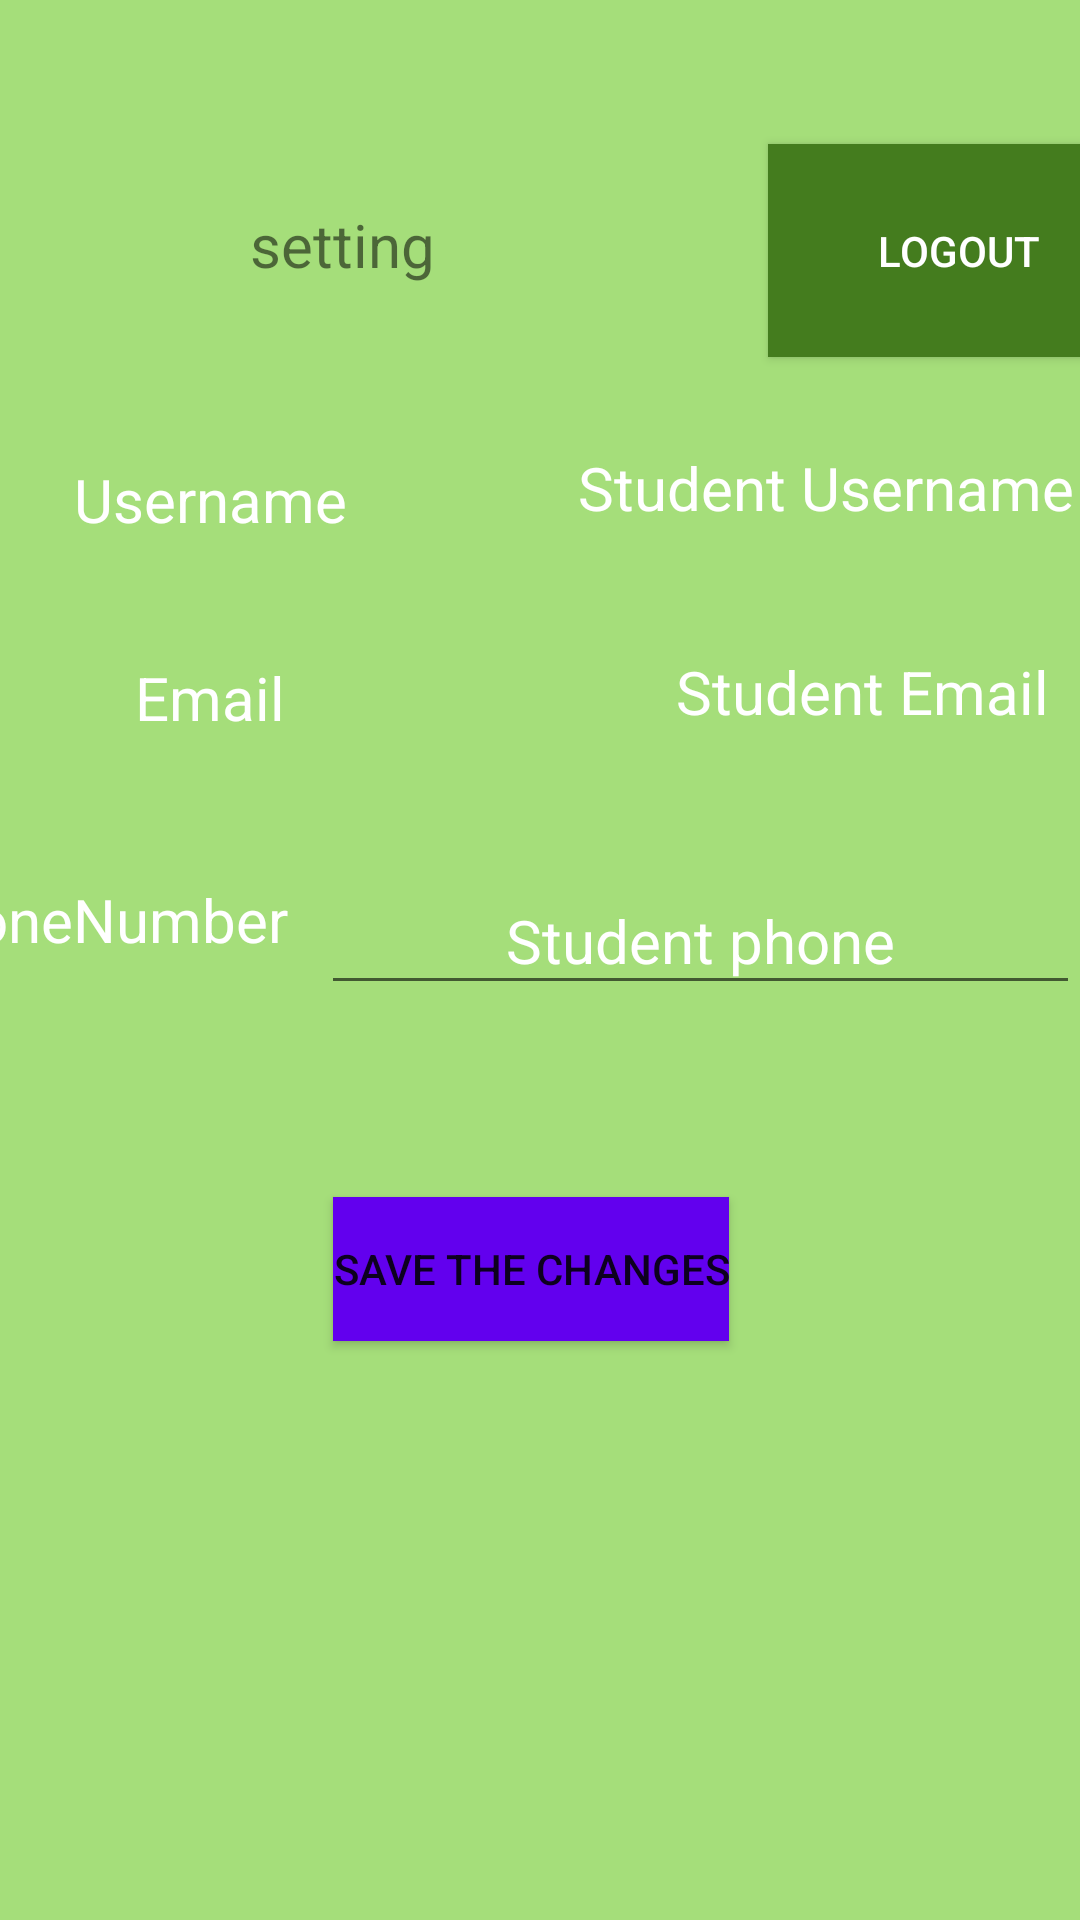

Produce the Android XML layout that renders to this screen, including the resource entries it uses.
<!-- AndroidManifest.xml: application theme Theme.HealthBoost -->
<!-- res/layout/fragment_setting_coach.xml -->
<?xml version="1.0" encoding="utf-8"?>
<androidx.constraintlayout.widget.ConstraintLayout xmlns:android="http://schemas.android.com/apk/res/android"
    xmlns:app="http://schemas.android.com/apk/res-auto"
    xmlns:tools="http://schemas.android.com/tools"
    android:layout_width="match_parent"
    android:layout_height="match_parent"
    android:background="#a5de7a"
    tools:context=".coachUi.setting.SettingFragment">

    <TextView
        android:id="@+id/text_setting_coach"
        android:layout_width="196dp"
        android:layout_height="41dp"
        android:layout_marginStart="16dp"
        android:layout_marginTop="68dp"
        android:text="setting"
        android:textAlignment="center"
        android:textSize="20sp"
        app:layout_constraintStart_toStartOf="parent"
        app:layout_constraintTop_toTopOf="parent" />

    <Button
        android:id="@+id/buttonLogout_coach"
        android:layout_width="127dp"
        android:layout_height="71dp"
        android:layout_marginStart="44dp"
        android:layout_marginTop="48dp"
        android:background="#447c1e"
        android:text="logout"
        android:textColor="@color/white"
        app:layout_constraintEnd_toEndOf="parent"
        app:layout_constraintHorizontal_bias="0.0"
        app:layout_constraintStart_toEndOf="@+id/text_setting_coach"
        app:layout_constraintTop_toTopOf="parent"
        tools:ignore="MissingConstraints" />

    <Button
        android:id="@+id/change_phone_number_coach"
        style="@style/TextAppearance.AppCompat.Widget.Button"
        android:layout_width="wrap_content"
        android:layout_height="wrap_content"
        android:layout_marginTop="64dp"
        android:background="@color/design_default_color_primary"
        android:text="Save the changes"
        app:layout_constraintEnd_toEndOf="parent"
        app:layout_constraintHorizontal_bias="0.487"
        app:layout_constraintStart_toStartOf="parent"
        app:layout_constraintTop_toBottomOf="@+id/studentPhonenumberEditing_coach" />

    <TextView
        android:id="@+id/email_coach"
        android:layout_width="108dp"
        android:layout_height="46dp"
        android:layout_marginStart="16dp"
        android:layout_marginTop="20dp"
        android:text="Email"
        android:textAlignment="center"
        android:textColor="@color/white"
        android:textSize="20sp"
        app:layout_constraintStart_toStartOf="parent"
        app:layout_constraintTop_toBottomOf="@+id/username_coach" />

    <TextView
        android:id="@+id/username_coach"
        android:layout_width="108dp"
        android:layout_height="46dp"
        android:layout_marginStart="16dp"
        android:layout_marginTop="44dp"
        android:text="Username"
        android:textAlignment="center"
        android:textColor="@color/white"
        android:textSize="20sp"
        app:layout_constraintStart_toStartOf="parent"
        app:layout_constraintTop_toBottomOf="@+id/text_setting_coach" />

    <TextView
        android:id="@+id/studentUsernameEditing_coach"
        android:layout_width="279dp"
        android:layout_height="48dp"
        android:layout_marginStart="12dp"
        android:layout_marginTop="40dp"
        android:text="Student Username"
        android:textAlignment="center"
        android:textColor="@color/white"
        android:textSize="20sp"
        app:layout_constraintStart_toEndOf="@+id/username_coach"
        app:layout_constraintTop_toBottomOf="@+id/text_setting_coach" />

    <TextView
        android:id="@+id/studentEmailEditing_coach"
        android:layout_width="279dp"
        android:layout_height="48dp"
        android:layout_marginStart="24dp"
        android:layout_marginTop="20dp"
        android:text="Student Email"
        android:textAlignment="center"
        android:textColor="@color/white"
        android:textSize="20sp"
        app:layout_constraintStart_toEndOf="@+id/email_coach"
        app:layout_constraintTop_toBottomOf="@+id/studentUsernameEditing_coach" />

    <TextView
        android:id="@+id/phoneNumber_coach"
        android:layout_width="135dp"
        android:layout_height="42dp"
        android:layout_marginTop="28dp"
        android:layout_marginEnd="8dp"
        android:text="PhoneNumber"
        android:textAlignment="center"
        android:textColor="@color/white"
        android:textSize="20sp"
        app:layout_constraintEnd_toStartOf="@+id/studentPhonenumberEditing_coach"
        app:layout_constraintTop_toBottomOf="@+id/email_coach" />

    <EditText
        android:id="@+id/studentPhonenumberEditing_coach"
        android:layout_width="253dp"
        android:layout_height="46dp"
        android:layout_marginTop="24dp"
        android:text="Student phone"
        android:textAlignment="center"
        android:textColor="@color/white"
        android:textSize="20sp"
        app:layout_constraintEnd_toEndOf="parent"
        app:layout_constraintTop_toBottomOf="@+id/studentEmailEditing_coach" />

</androidx.constraintlayout.widget.ConstraintLayout>
<!-- resources referenced by this layout -->
<resources>
  <color name="white">#FFFFFFFF</color>
  <style name="Theme.HealthBoost" parent="Theme.AppCompat.Light.DarkActionBar">
          
          <item name="colorPrimary">@color/purple_500</item>
          <item name="colorPrimaryDark">@color/purple_700</item>
          <item name="colorAccent">@color/teal_200</item>
          
      </style>
  <color name="purple_500">#FF6200EE</color>
  <color name="purple_700">#FF3700B3</color>
  <color name="teal_200">#FF03DAC5</color>
</resources>
